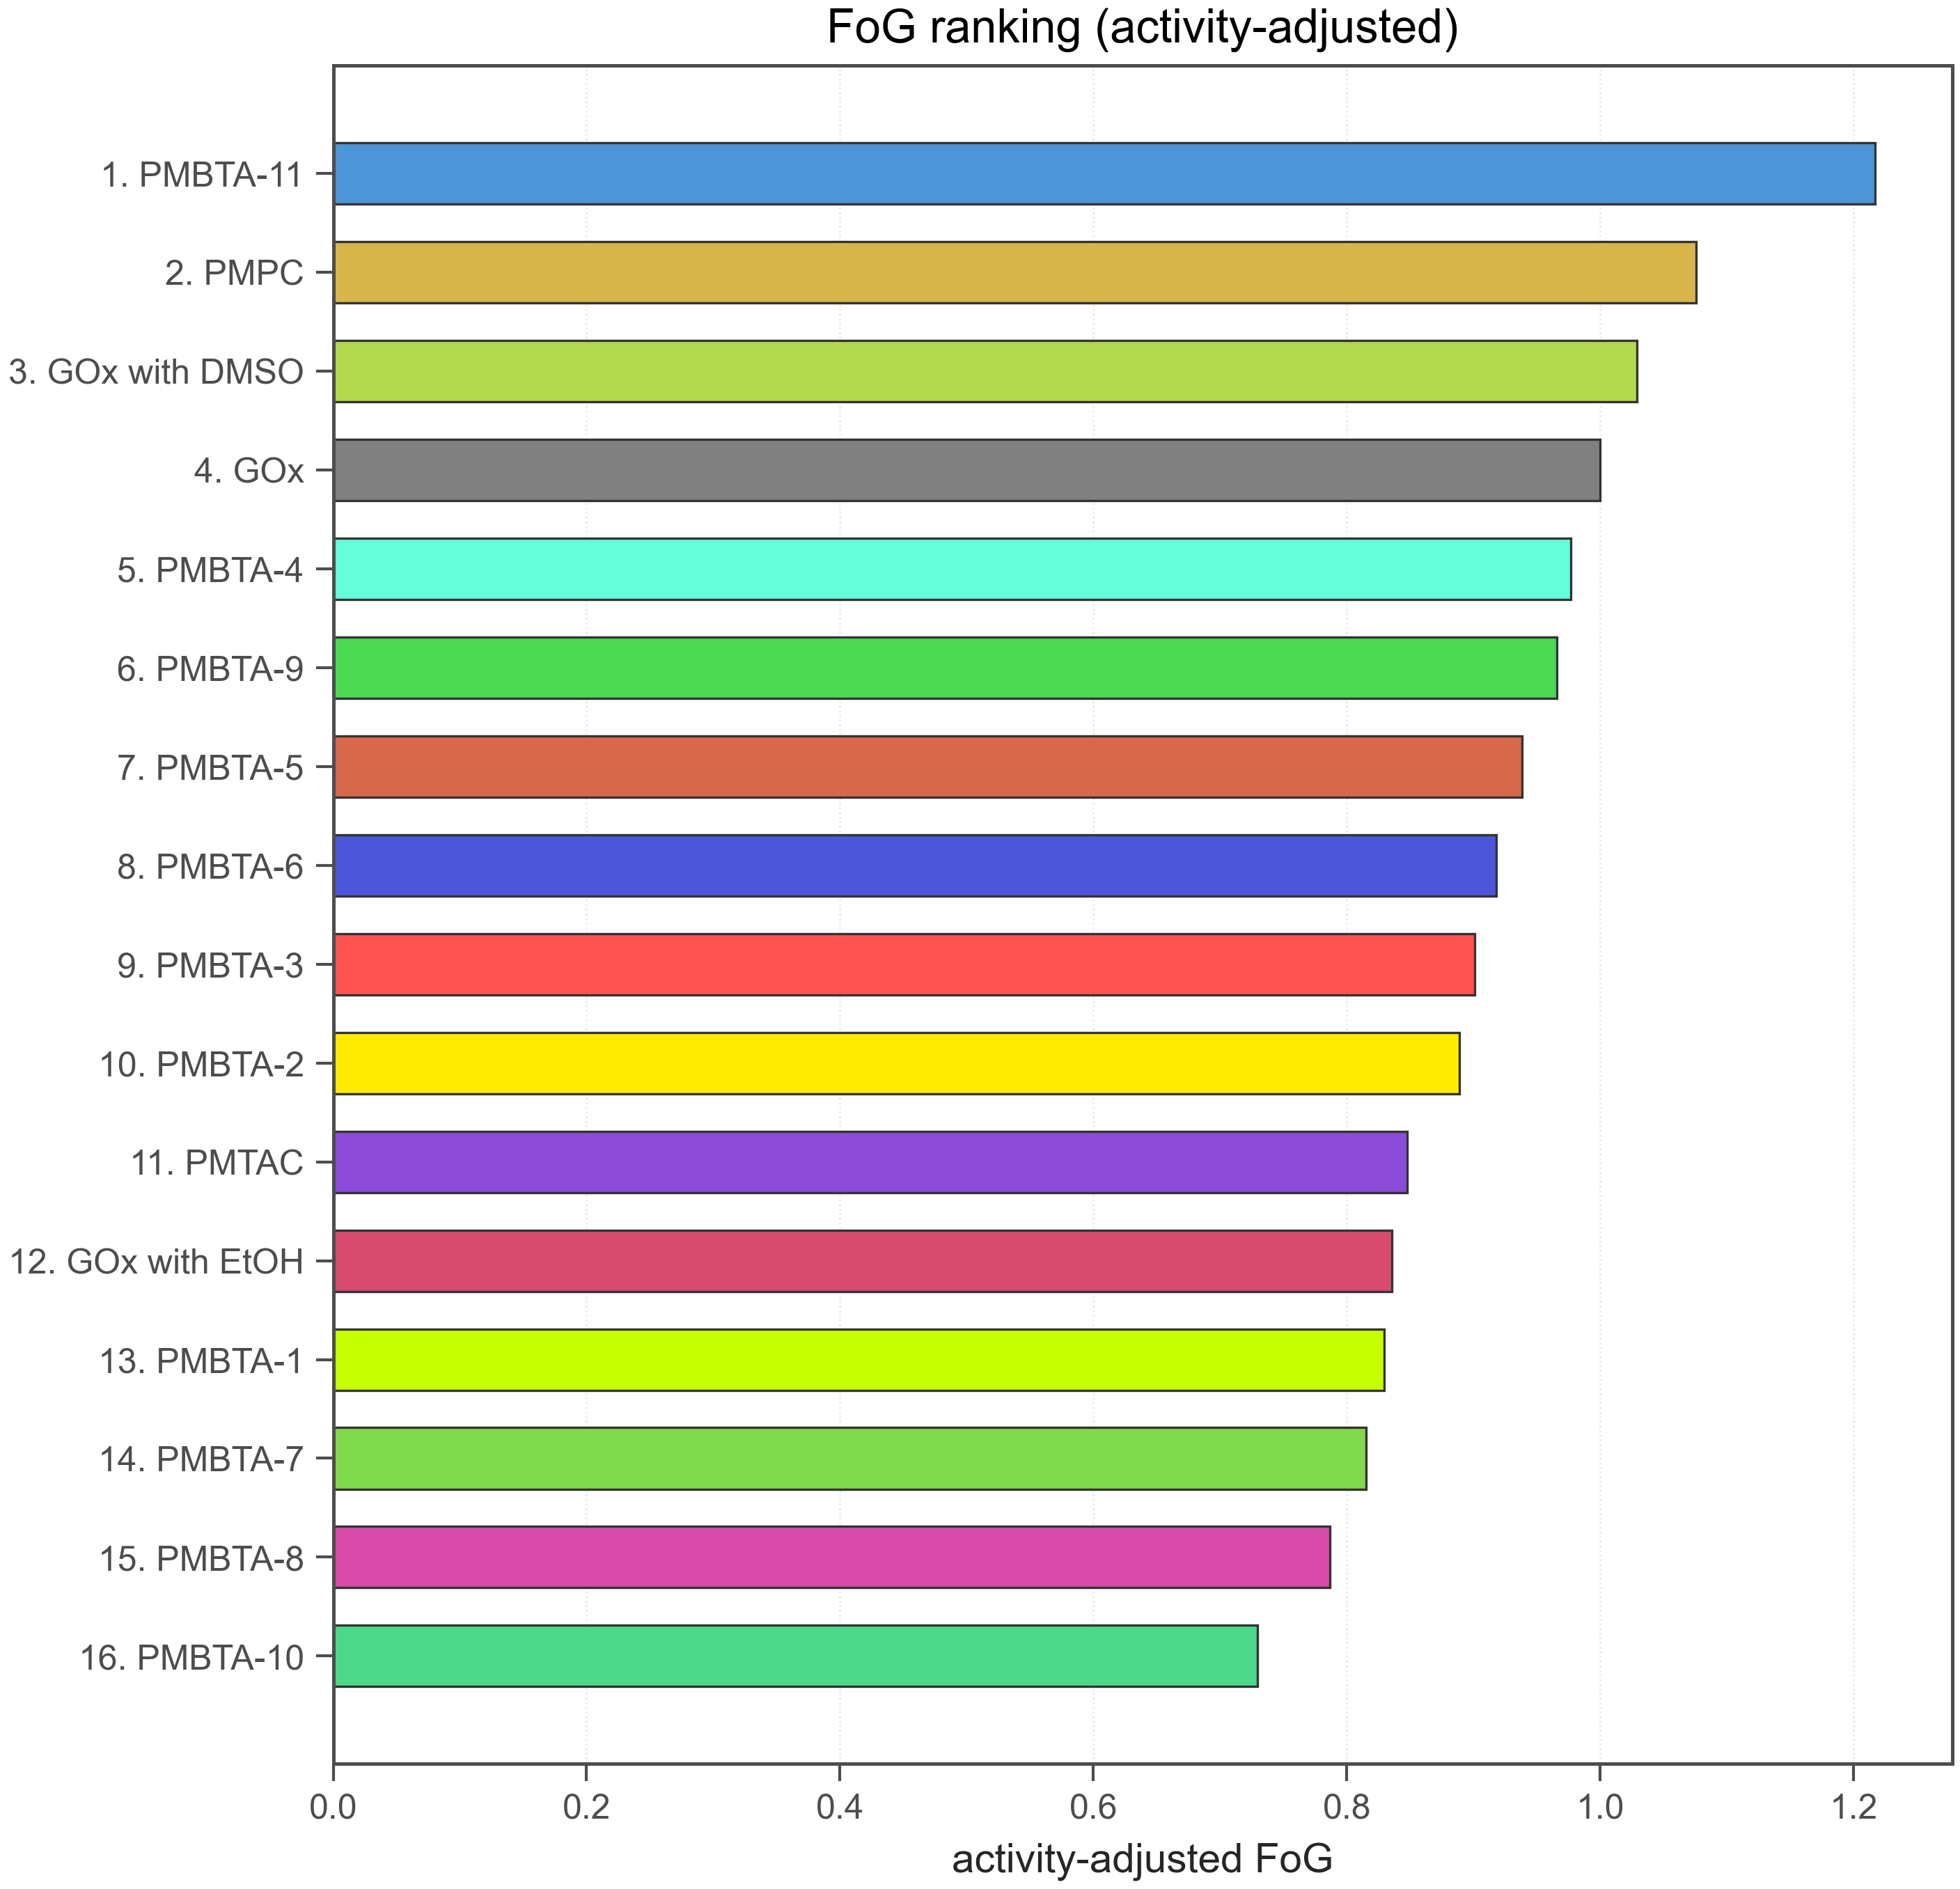

The file beside this chart, header and first rows:
run_id, polymer_id, fog, fog_activity_adjusted, log_fog, fog_missing_reason, gox_t50_same_run_min, t50_min, abs_activity_at_0, gox_abs_activity_at_0, abs0_vs_gox, activity_weight, t50_censored, use_for_bo, rank_fog
260211-1, PMBTA-11, 1.421, 1.217, 0.3514, , 11.65, 16.56, 27.46, 32.07, 0.8563, 0.8563, 0, True, 1
260211-1, PMPC, 1.215, 1.076, 0.1946, , 11.65, 14.16, 28.4, 32.07, 0.8855, 0.8855, 0, True, 2
260211-1, GOx with DMSO, 1.062, 1.029, 0.06001, , 11.65, 12.37, 31.08, 32.07, 0.9689, 0.9689, 0, True, 3
260211-1, GOx, 1.0, 1.0, 0.0, , 11.65, 11.65, 32.07, 32.07, 1.0, 1.0, 0, True, 4
260211-1, PMBTA-4, 0.9767, 0.9767, -0.02354, , 11.65, 11.38, 33.61, 32.07, 1.048, 1.0, 0, True, 5
260211-1, PMBTA-9, 0.9655, 0.9655, -0.03511, , 11.65, 11.25, 33, 32.07, 1.029, 1.0, 0, True, 6
260211-1, PMBTA-5, 0.9874, 0.9383, -0.01268, , 11.65, 11.51, 30.48, 32.07, 0.9503, 0.9503, 0, True, 7
260211-1, PMBTA-6, 0.9182, 0.9182, -0.08533, , 11.65, 10.7, 34.46, 32.07, 1.075, 1.0, 0, True, 8
260211-1, PMBTA-3, 1.121, 0.9008, 0.1146, , 11.65, 13.07, 25.76, 32.07, 0.8033, 0.8033, 0, True, 9
260211-1, PMBTA-2, 0.8965, 0.8887, -0.1092, , 11.65, 10.45, 31.79, 32.07, 0.9913, 0.9913, 0, True, 10
260211-1, PMTAC, 1.796, 0.8474, 0.5854, , 11.65, 20.93, 15.14, 32.07, 0.4719, 0.4719, 0, True, 11
260211-1, GOx with EtOH, 0.9532, 0.8354, -0.04795, , 11.65, 11.11, 28.11, 32.07, 0.8764, 0.8764, 0, True, 12
260211-1, PMBTA-1, 0.8525, 0.8295, -0.1596, , 11.65, 9.934, 31.21, 32.07, 0.9731, 0.9731, 0, True, 13
260211-1, PMBTA-7, 0.8154, 0.8154, -0.2041, , 11.65, 9.502, 32.57, 32.07, 1.015, 1.0, 0, True, 14
260211-1, PMBTA-8, 0.7868, 0.7868, -0.2398, , 11.65, 9.169, 34.76, 32.07, 1.084, 1.0, 0, True, 15
260211-1, PMBTA-10, 0.9726, 0.7294, -0.02777, , 11.65, 11.33, 24.05, 32.07, 0.7499, 0.7499, 0, True, 16
